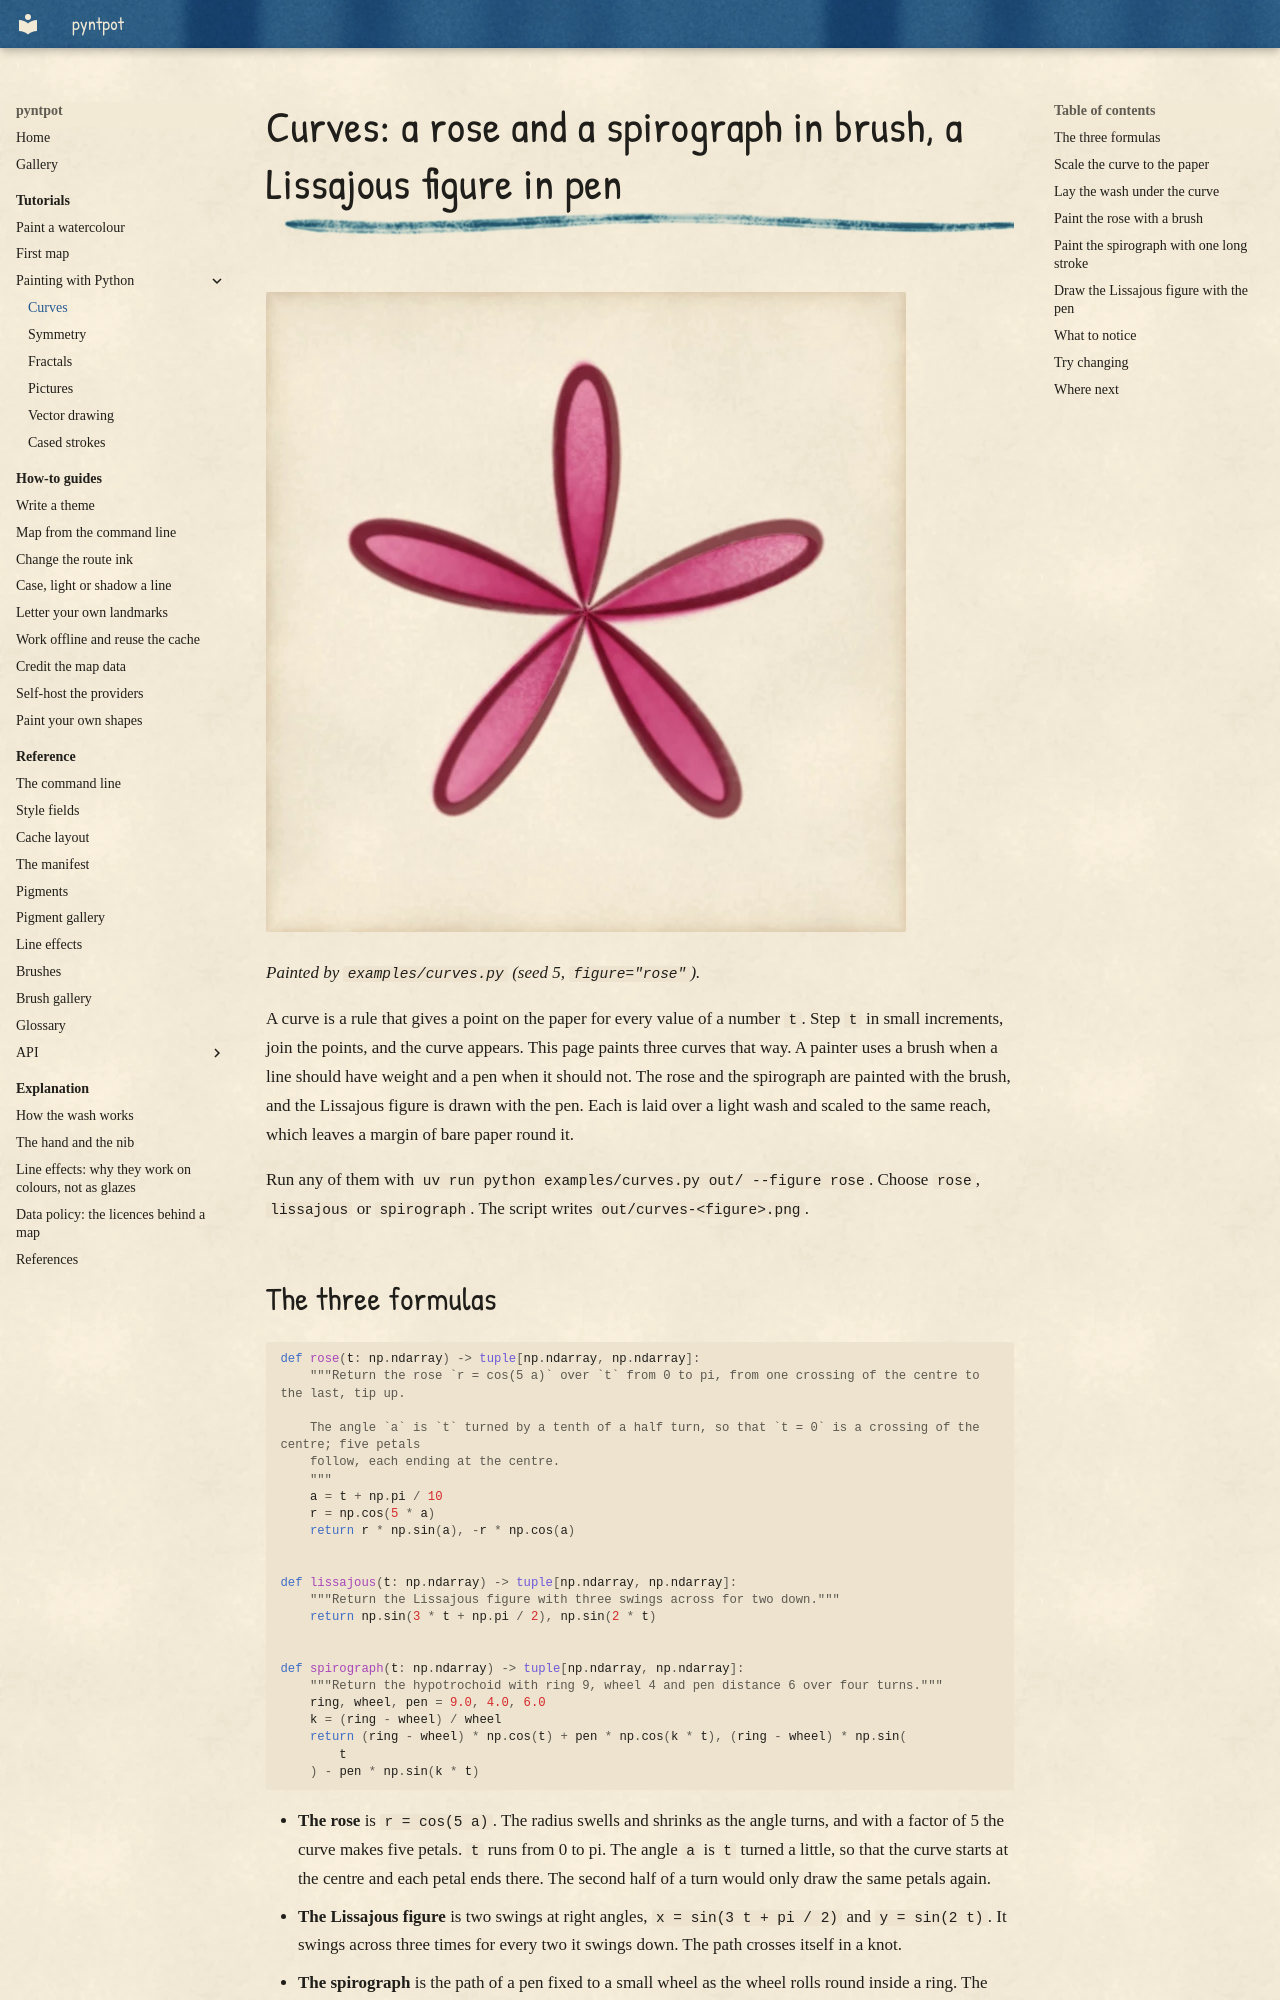

repository: findlaywebb/pyntpot · page: tutorials/painting-with-python/curves/index.html · generator: mkdocs

# Curves: a rose and a spirograph in brush, a Lissajous figure in pen

![A five-petalled rose curve painted with a brush: each petal is washed in rose pink and outlined in a maroon stroke that is thick at the tip and thins towards the centre, on cream paper with a wide margin](../../images/curves/rose.webp)

*Painted by `examples/curves.py` (seed 5, `figure="rose"`).*

A curve is a rule that gives a point on the paper for every value of a number `t`. Step
`t` in small increments, join the points, and the curve appears. This page paints three
curves that way. A painter uses a brush when a line should have weight and a pen when it
should not. The rose and the spirograph are painted with the brush, and the Lissajous
figure is drawn with the pen. Each is laid over a light wash and scaled to the same
reach, which leaves a margin of bare paper round it.

Run any of them with `uv run python examples/curves.py out/ --figure rose`. Choose
`rose`, `lissajous` or `spirograph`. The script writes `out/curves-<figure>.png`.

## The three formulas

<!-- from examples/curves.py -->

```python
def rose(t: np.ndarray) -> tuple[np.ndarray, np.ndarray]:
    """Return the rose `r = cos(5 a)` over `t` from 0 to pi, from one crossing of the centre to the last, tip up.

    The angle `a` is `t` turned by a tenth of a half turn, so that `t = 0` is a crossing of the centre; five petals
    follow, each ending at the centre.
    """
    a = t + np.pi / 10
    r = np.cos(5 * a)
    return r * np.sin(a), -r * np.cos(a)


def lissajous(t: np.ndarray) -> tuple[np.ndarray, np.ndarray]:
    """Return the Lissajous figure with three swings across for two down."""
    return np.sin(3 * t + np.pi / 2), np.sin(2 * t)


def spirograph(t: np.ndarray) -> tuple[np.ndarray, np.ndarray]:
    """Return the hypotrochoid with ring 9, wheel 4 and pen distance 6 over four turns."""
    ring, wheel, pen = 9.0, 4.0, 6.0
    k = (ring - wheel) / wheel
    return (ring - wheel) * np.cos(t) + pen * np.cos(k * t), (ring - wheel) * np.sin(
        t
    ) - pen * np.sin(k * t)
```

- **The rose** is `r = cos(5 a)`. The radius swells and shrinks as the angle turns, and
  with a factor of 5 the curve makes five petals. `t` runs from 0 to pi. The angle `a` is
  `t` turned a little, so that the curve starts at the centre and each petal ends there.
  The second half of a turn would only draw the same petals again.
- **The Lissajous figure** is two swings at right angles, `x = sin(3 t + pi / 2)` and
  `y = sin(2 t)`. It swings across three times for every two it swings down. The path
  crosses itself in a knot.
- **The spirograph** is the path of a pen fixed to a small wheel as the wheel rolls round
  inside a ring. The wheel has radius `r = 4` and the ring `R = 9`. The pen sits at
  `d = 6` from the wheel's centre, which is further than the wheel's radius, so the path
  makes a loop at every turn of the wheel. The pen comes home after four turns round the
  ring, because 9 and 4 share no factor.
